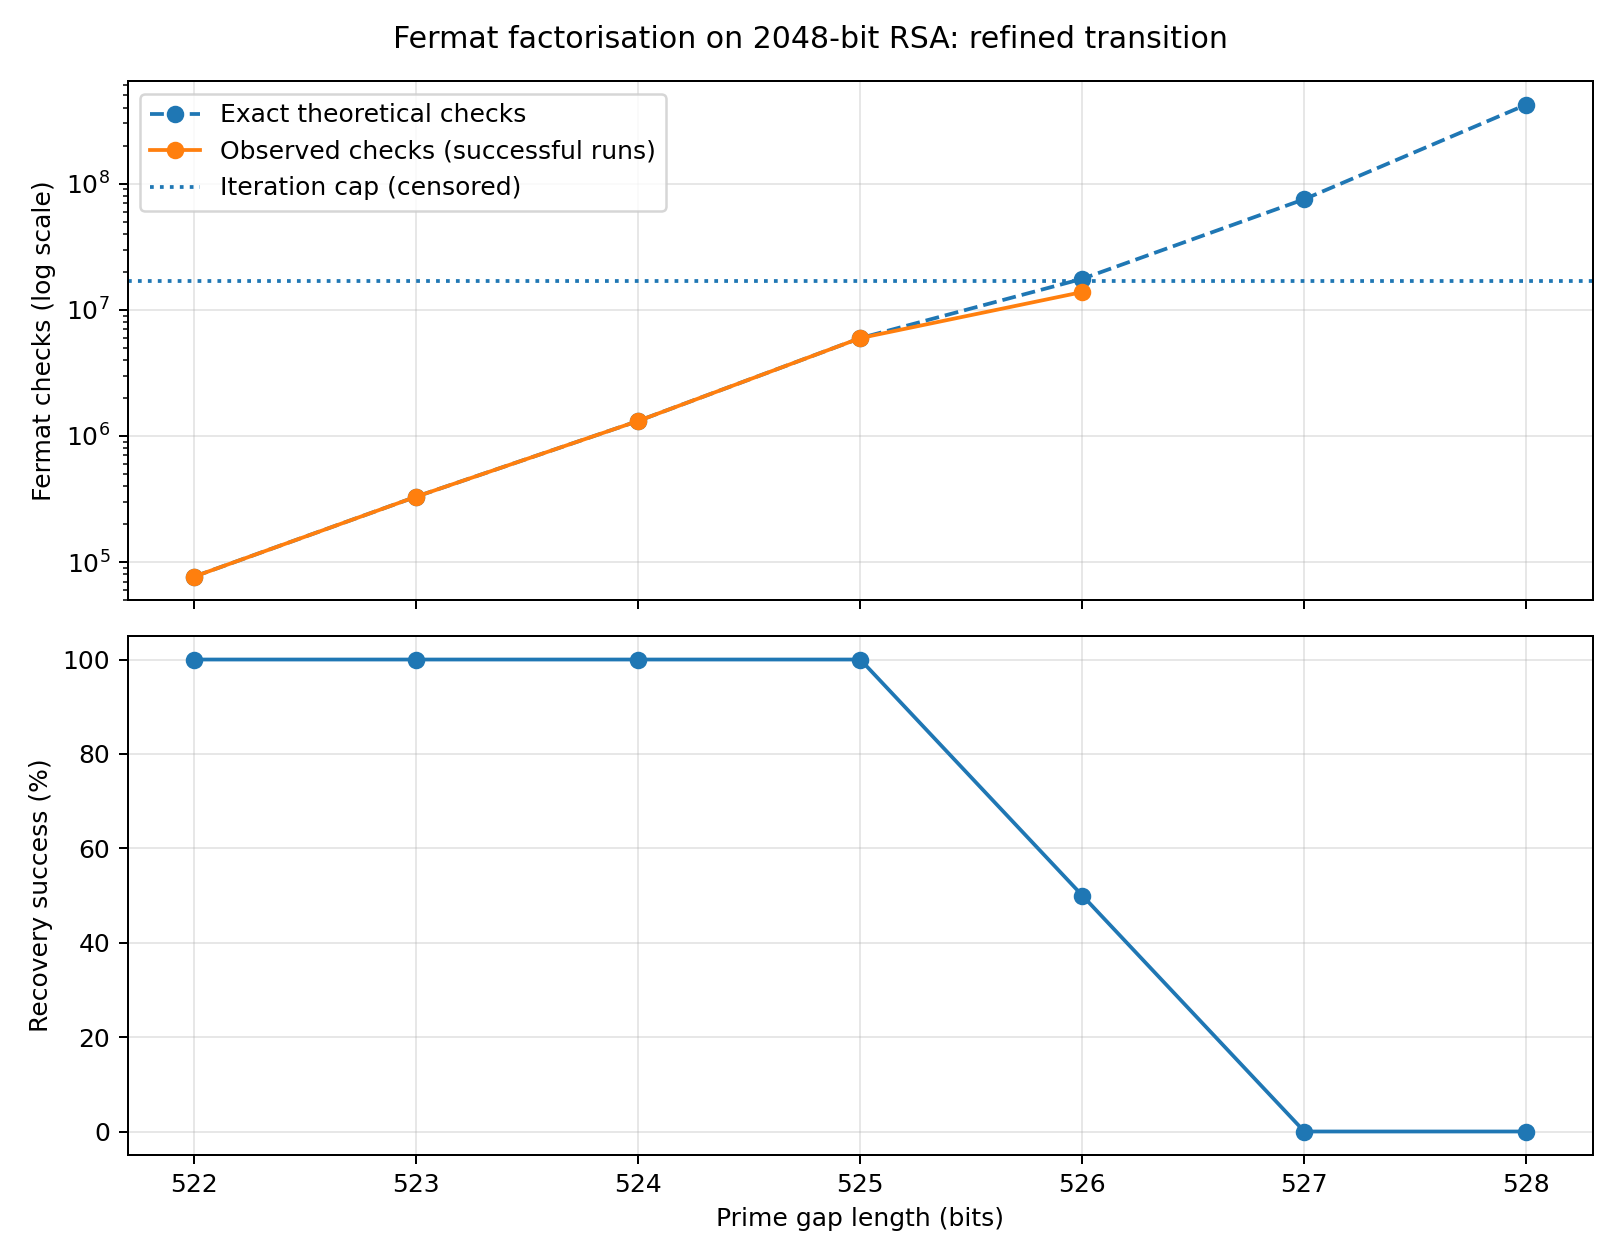

Values plotted in this chart, from the file beside it:
modulus_bits, requested_gap_bits, actual_gap_bits, trial, success, censored_by_iteration_cap, max_iterations, iterations, exact_expected_iterations, approximate_iterations, time_seconds, iterations_per_second
2048, 522, 522, 1, 1, 0, 16777216, 76357, 76357, 76357, 0.008983, 8500285
2048, 522, 522, 2, 1, 0, 16777216, 122175, 122175, 122175, 0.01434, 8518241
2048, 522, 522, 3, 1, 0, 16777216, 47380, 47380, 47380, 0.005405, 8765957
2048, 522, 522, 4, 1, 0, 16777216, 77332, 77332, 77332, 0.008838, 8749696
2048, 522, 522, 5, 1, 0, 16777216, 57951, 57951, 57951, 0.00654, 8861630
2048, 522, 522, 6, 1, 0, 16777216, 68090, 68090, 68090, 0.008138, 8366921
2048, 522, 522, 7, 1, 0, 16777216, 46483, 46483, 46483, 0.005373, 8650884
2048, 522, 522, 8, 1, 0, 16777216, 145089, 145089, 145089, 0.01759, 8250353
2048, 522, 522, 9, 1, 0, 16777216, 129167, 129167, 129167, 0.01504, 8587946
2048, 522, 522, 10, 1, 0, 16777216, 133629, 133629, 133629, 0.01523, 8771233
2048, 522, 522, 11, 1, 0, 16777216, 131286, 131286, 131286, 0.01503, 8737013
2048, 522, 522, 12, 1, 0, 16777216, 138502, 138502, 138502, 0.01883, 7353552
2048, 522, 522, 13, 1, 0, 16777216, 110968, 110968, 110968, 0.01255, 8843070
2048, 522, 522, 14, 1, 0, 16777216, 42056, 42056, 42056, 0.004815, 8735279
2048, 522, 522, 15, 1, 0, 16777216, 73068, 73068, 73068, 0.008032, 9097301
2048, 522, 522, 16, 1, 0, 16777216, 69543, 69543, 69543, 0.008099, 8587057
2048, 522, 522, 17, 1, 0, 16777216, 85726, 85726, 85726, 0.009967, 8600875
2048, 522, 522, 18, 1, 0, 16777216, 46919, 46919, 46919, 0.005362, 8750892
2048, 522, 522, 19, 1, 0, 16777216, 111156, 111156, 111156, 0.01288, 8632861
2048, 522, 522, 20, 1, 0, 16777216, 46733, 46733, 46733, 0.005512, 8478218
2048, 523, 523, 1, 1, 0, 16777216, 236381, 236381, 236381, 0.02863, 8255280
2048, 523, 523, 2, 1, 0, 16777216, 249714, 249714, 249714, 0.02954, 8453431
2048, 523, 523, 3, 1, 0, 16777216, 433095, 433095, 433095, 0.05003, 8655899
2048, 523, 523, 4, 1, 0, 16777216, 510330, 510330, 510330, 0.05702, 8949932
2048, 523, 523, 5, 1, 0, 16777216, 218960, 218960, 218960, 0.02466, 8878076
2048, 523, 523, 6, 1, 0, 16777216, 496594, 496594, 496594, 0.05997, 8280978
2048, 523, 523, 7, 1, 0, 16777216, 460649, 460649, 460649, 0.0512, 8997622
2048, 523, 523, 8, 1, 0, 16777216, 386310, 386310, 386310, 0.04313, 8956546
2048, 523, 523, 9, 1, 0, 16777216, 229118, 229118, 229118, 0.02655, 8628204
2048, 523, 523, 10, 1, 0, 16777216, 180333, 180333, 180333, 0.02079, 8674461
2048, 523, 523, 11, 1, 0, 16777216, 476976, 476976, 476976, 0.05473, 8714955
2048, 523, 523, 12, 1, 0, 16777216, 342209, 342209, 342209, 0.03943, 8679725
2048, 523, 523, 13, 1, 0, 16777216, 397382, 397382, 397382, 0.04578, 8679574
2048, 523, 523, 14, 1, 0, 16777216, 277014, 277014, 277014, 0.0313, 8849769
2048, 523, 523, 15, 1, 0, 16777216, 231855, 231855, 231855, 0.02679, 8654778
2048, 523, 523, 16, 1, 0, 16777216, 318439, 318439, 318439, 0.03674, 8668171
2048, 523, 523, 17, 1, 0, 16777216, 308688, 308688, 308688, 0.03484, 8860987
2048, 523, 523, 18, 1, 0, 16777216, 556252, 556252, 556252, 0.06224, 8937259
2048, 523, 523, 19, 1, 0, 16777216, 184374, 184374, 184374, 0.02119, 8699280
2048, 523, 523, 20, 1, 0, 16777216, 385973, 385973, 385973, 0.04564, 8456014
2048, 524, 524, 1, 1, 0, 16777216, 846109, 846109, 846109, 0.09957, 8497872
2048, 524, 524, 2, 1, 0, 16777216, 1922097, 1922097, 1922097, 0.227, 8468686
2048, 524, 524, 3, 1, 0, 16777216, 990335, 990335, 990335, 0.117, 8463853
2048, 524, 524, 4, 1, 0, 16777216, 722232, 722232, 722232, 0.08397, 8600760
2048, 524, 524, 5, 1, 0, 16777216, 1927683, 1927683, 1927683, 0.2299, 8385908
2048, 524, 524, 6, 1, 0, 16777216, 2704836, 2704836, 2704836, 0.3187, 8487450
2048, 524, 524, 7, 1, 0, 16777216, 716358, 716358, 716358, 0.08337, 8592386
2048, 524, 524, 8, 1, 0, 16777216, 996108, 996108, 996108, 0.1135, 8772807
2048, 524, 524, 9, 1, 0, 16777216, 875264, 875264, 875264, 0.1012, 8651016
2048, 524, 524, 10, 1, 0, 16777216, 1048641, 1048641, 1048641, 0.1204, 8709179
2048, 524, 524, 11, 1, 0, 16777216, 1443136, 1443136, 1443136, 0.1665, 8670055
2048, 524, 524, 12, 1, 0, 16777216, 1206595, 1206595, 1206595, 0.136, 8874056
2048, 524, 524, 13, 1, 0, 16777216, 1424604, 1424604, 1424604, 0.161, 8846840
2048, 524, 524, 14, 1, 0, 16777216, 2166347, 2166347, 2166347, 0.2525, 8579126
2048, 524, 524, 15, 1, 0, 16777216, 1017466, 1017466, 1017466, 0.1133, 8977677
2048, 524, 524, 16, 1, 0, 16777216, 2876027, 2876027, 2876027, 0.3263, 8814046
2048, 524, 524, 17, 1, 0, 16777216, 2517797, 2517797, 2517797, 0.2929, 8596835
2048, 524, 524, 18, 1, 0, 16777216, 2699006, 2699006, 2699006, 0.3128, 8627984
2048, 524, 524, 19, 1, 0, 16777216, 2018619, 2018619, 2018619, 0.225, 8972768
2048, 524, 524, 20, 1, 0, 16777216, 914406, 914406, 914406, 0.1073, 8521328
... 80 more rows
